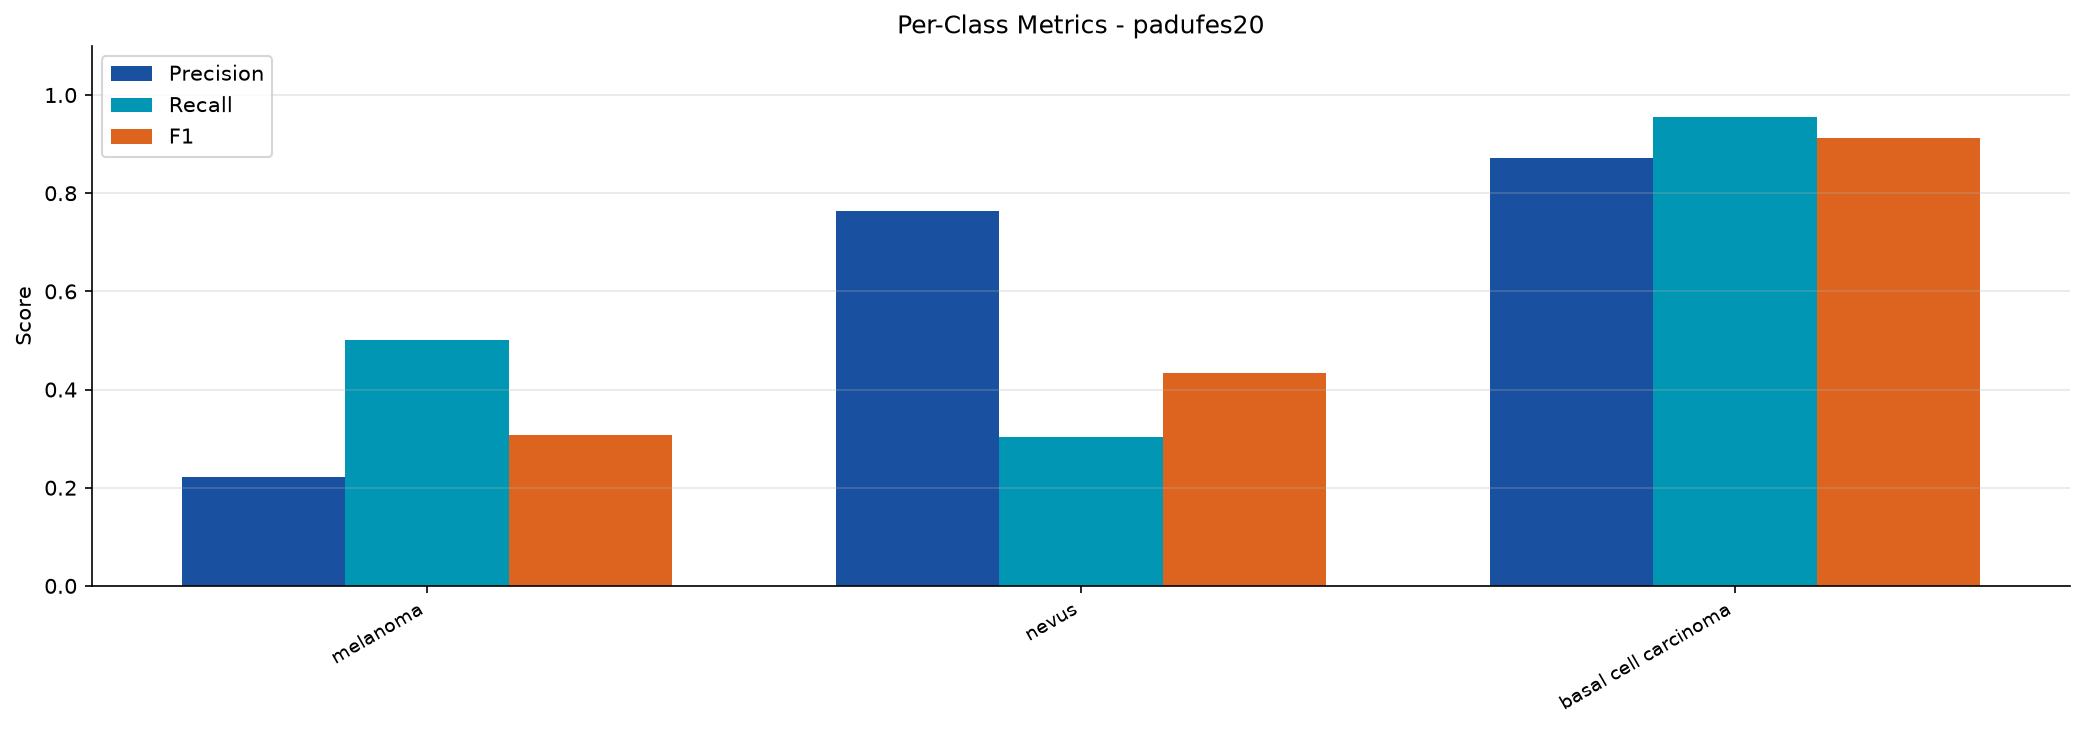

The file beside this chart, header and first rows:
split, class, precision, recall, f1
cross_padufes20, melanoma, 0.2222, 0.5, 0.3077
cross_padufes20, nevus, 0.7629, 0.3033, 0.434
cross_padufes20, basal cell carcinoma, 0.8716, 0.9562, 0.912
